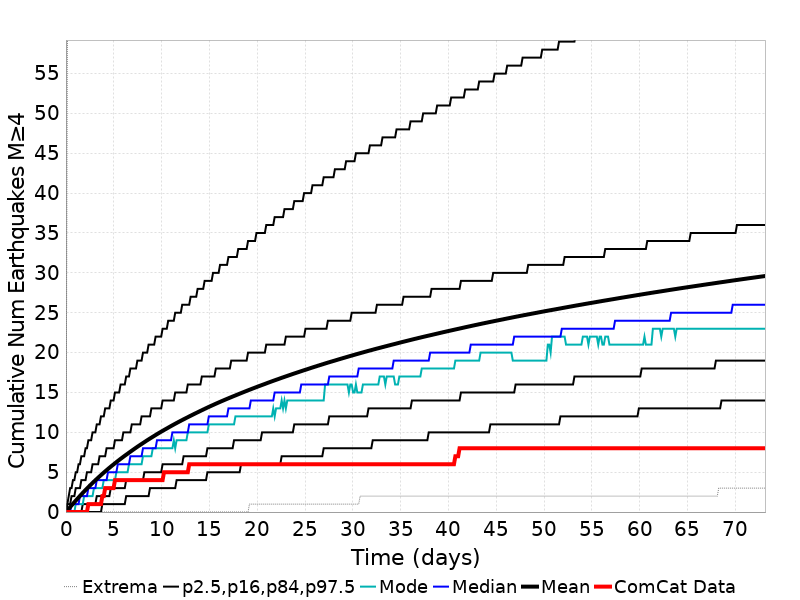

Data behind this chart, as committed beside it:
Time (days), ComCat Data, Simulation Mean, Simulation Median, Simulation Mode, Simulation Minimum, Simulation Maximum, 2.5 %-ile, 16 %-ile, 84 %-ile, 97.5 %-ile
0.0, 0.0, 0.0, 0.0, 0.0, 0.0, 0.0, 0.0, 0.0, 0.0, 0.0
0.1465, 0.0, 0.2027, 0.0, 0.0, 0.0, 57.0, 0.0, 0.0, 1.0, 1.0
0.293, 0.0, 0.413, 0.0, 0.0, 0.0, 75.0, 0.0, 0.0, 1.0, 2.0
0.4395, 0.0, 0.6233, 0.0, 0.0, 0.0, 99.0, 0.0, 0.0, 1.0, 3.0
0.5861, 0.0, 0.8311, 1.0, 0.0, 0.0, 142.0, 0.0, 0.0, 2.0, 3.0
0.7326, 0.0, 1.033, 1.0, 0.0, 0.0, 161.0, 0.0, 0.0, 2.0, 4.0
0.8791, 0.0, 1.235, 1.0, 0.0, 0.0, 176.0, 0.0, 0.0, 2.0, 4.0
1.026, 0.0, 1.433, 1.0, 1.0, 0.0, 183.0, 0.0, 0.0, 3.0, 5.0
1.172, 0.0, 1.63, 1.0, 1.0, 0.0, 190.0, 0.0, 0.0, 3.0, 5.0
1.319, 0.0, 1.823, 1.0, 1.0, 0.0, 199.0, 0.0, 0.0, 3.0, 6.0
1.465, 0.0, 2.019, 2.0, 1.0, 0.0, 206.0, 0.0, 0.0, 3.0, 6.0
1.612, 0.0, 2.212, 2.0, 1.0, 0.0, 212.0, 0.0, 0.0, 4.0, 7.0
1.758, 0.0, 2.399, 2.0, 1.0, 0.0, 214.0, 0.0, 1.0, 4.0, 7.0
1.905, 0.0, 2.586, 2.0, 2.0, 0.0, 215.0, 0.0, 1.0, 4.0, 7.0
2.051, 0.0, 2.768, 2.0, 2.0, 0.0, 217.0, 0.0, 1.0, 4.0, 8.0
2.198, 0.0, 2.951, 2.0, 2.0, 0.0, 218.0, 0.0, 1.0, 5.0, 8.0
2.344, 1.0, 3.128, 3.0, 2.0, 0.0, 221.0, 0.0, 1.0, 5.0, 9.0
2.491, 1.0, 3.307, 3.0, 2.0, 0.0, 225.0, 0.0, 1.0, 5.0, 9.0
2.637, 1.0, 3.481, 3.0, 2.0, 0.0, 229.0, 0.0, 1.0, 5.0, 9.0
2.784, 1.0, 3.65, 3.0, 2.0, 0.0, 236.0, 0.0, 1.0, 6.0, 10.0
2.93, 1.0, 3.819, 3.0, 3.0, 0.0, 243.0, 0.0, 1.0, 6.0, 10.0
3.077, 1.0, 3.987, 3.0, 3.0, 0.0, 243.0, 0.0, 1.0, 6.0, 10.0
3.223, 1.0, 4.15, 4.0, 3.0, 0.0, 245.0, 0.0, 2.0, 6.0, 11.0
3.37, 1.0, 4.311, 4.0, 3.0, 0.0, 255.0, 0.0, 2.0, 6.0, 11.0
3.516, 1.0, 4.474, 4.0, 3.0, 0.0, 256.0, 0.0, 2.0, 7.0, 11.0
3.663, 1.0, 4.633, 4.0, 3.0, 0.0, 257.0, 0.0, 2.0, 7.0, 12.0
3.809, 2.0, 4.791, 4.0, 3.0, 0.0, 259.0, 1.0, 2.0, 7.0, 12.0
3.956, 2.0, 4.945, 4.0, 4.0, 0.0, 260.0, 1.0, 2.0, 7.0, 12.0
4.102, 3.0, 5.099, 4.0, 4.0, 0.0, 260.0, 1.0, 2.0, 7.0, 13.0
4.249, 3.0, 5.251, 4.0, 4.0, 0.0, 261.0, 1.0, 2.0, 8.0, 13.0
4.395, 3.0, 5.401, 5.0, 4.0, 0.0, 262.0, 1.0, 2.0, 8.0, 13.0
4.542, 3.0, 5.548, 5.0, 4.0, 0.0, 265.0, 1.0, 2.0, 8.0, 13.0
4.688, 3.0, 5.693, 5.0, 4.0, 0.0, 266.0, 1.0, 3.0, 8.0, 14.0
4.835, 3.0, 5.837, 5.0, 4.0, 0.0, 267.0, 1.0, 3.0, 8.0, 14.0
4.981, 3.0, 5.977, 5.0, 4.0, 0.0, 267.0, 1.0, 3.0, 8.0, 14.0
5.128, 4.0, 6.118, 5.0, 4.0, 0.0, 268.0, 1.0, 3.0, 9.0, 15.0
5.274, 4.0, 6.259, 5.0, 5.0, 0.0, 270.0, 1.0, 3.0, 9.0, 15.0
5.421, 4.0, 6.399, 6.0, 5.0, 0.0, 271.0, 1.0, 3.0, 9.0, 15.0
5.568, 4.0, 6.535, 6.0, 5.0, 0.0, 271.0, 1.0, 3.0, 9.0, 15.0
5.714, 4.0, 6.67, 6.0, 5.0, 0.0, 272.0, 1.0, 3.0, 9.0, 16.0
5.861, 4.0, 6.804, 6.0, 5.0, 0.0, 272.0, 1.0, 3.0, 9.0, 16.0
6.007, 4.0, 6.934, 6.0, 5.0, 0.0, 273.0, 1.0, 3.0, 10.0, 16.0
6.154, 4.0, 7.063, 6.0, 5.0, 0.0, 275.0, 1.0, 3.0, 10.0, 16.0
6.3, 4.0, 7.19, 6.0, 5.0, 0.0, 277.0, 2.0, 4.0, 10.0, 17.0
6.447, 4.0, 7.315, 6.0, 5.0, 0.0, 277.0, 2.0, 4.0, 10.0, 17.0
6.593, 4.0, 7.444, 6.0, 6.0, 0.0, 278.0, 2.0, 4.0, 10.0, 17.0
6.74, 4.0, 7.569, 7.0, 6.0, 0.0, 278.0, 2.0, 4.0, 10.0, 18.0
6.886, 4.0, 7.695, 7.0, 6.0, 0.0, 279.0, 2.0, 4.0, 11.0, 18.0
7.033, 4.0, 7.82, 7.0, 6.0, 0.0, 279.0, 2.0, 4.0, 11.0, 18.0
7.179, 4.0, 7.944, 7.0, 6.0, 0.0, 279.0, 2.0, 4.0, 11.0, 18.0
7.326, 4.0, 8.066, 7.0, 6.0, 0.0, 279.0, 2.0, 4.0, 11.0, 18.0
7.472, 4.0, 8.188, 7.0, 6.0, 0.0, 279.0, 2.0, 4.0, 11.0, 19.0
7.619, 4.0, 8.306, 7.0, 6.0, 0.0, 282.0, 2.0, 4.0, 11.0, 19.0
7.765, 4.0, 8.421, 7.0, 6.0, 0.0, 282.0, 2.0, 4.0, 11.0, 19.0
7.912, 4.0, 8.539, 7.0, 6.0, 0.0, 282.0, 2.0, 4.0, 12.0, 19.0
8.058, 4.0, 8.655, 8.0, 7.0, 0.0, 282.0, 2.0, 4.0, 12.0, 20.0
8.205, 4.0, 8.771, 8.0, 7.0, 0.0, 283.0, 2.0, 5.0, 12.0, 20.0
8.351, 4.0, 8.888, 8.0, 7.0, 0.0, 284.0, 2.0, 5.0, 12.0, 20.0
8.498, 4.0, 9.003, 8.0, 7.0, 0.0, 285.0, 2.0, 5.0, 12.0, 20.0
8.644, 4.0, 9.114, 8.0, 7.0, 0.0, 286.0, 2.0, 5.0, 12.0, 21.0
... 440 more rows
